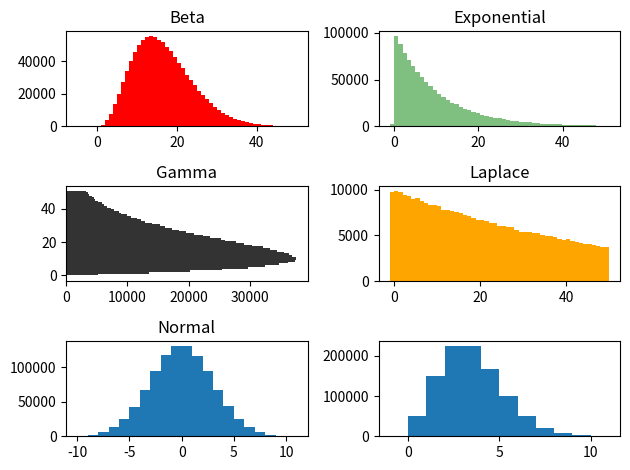

Python code for this plot:
'''
    Distributions
'''

import numpy as np
from matplotlib import pyplot as plt

# Seeding for reproducibility
np.random.seed(101)

# sampling from each of the six distributions
beta_list = np.random.beta(4,20,1000000)
exponential_list = np.random.exponential(0.1,1000000)
gamma_list = np.random.gamma(2,0.1,1000000)
laplace_list = np.random.laplace(0,0.5,1000000)
poisson_list = np.random.poisson(3,1000000)
normal_list = np.random.normal(0,3,1000000)


# plotting histograms for each of the distributions
fig, axes = plt.subplots(3,2)
axes[0,0].hist(100*beta_list, bins=55, range=(-5,50), color='r')
axes[0,0].set_title('Beta')
axes[0,1].hist(100*exponential_list, bins=51, range=(-1,51), color='g', alpha=0.5)
axes[0,1].set_title('Exponential')
axes[1,0].hist(100*gamma_list, bins=51, range=(-1,51),alpha=0.8,orientation='horizontal',color='black')
axes[1,0].set_title('Gamma')
axes[1,1].hist(100*laplace_list,histtype='bar',bins=51, range=(-1,50),color='orange')
axes[1,1].set_title('Laplace')
axes[2,0].hist(normal_list,bins=21,range=(-10,11))
axes[2,0].set_title('Normal')
axes[2,1].hist(poisson_list,bins=12,range=(-1,11))
# adjust the sub-plots to fit the titles and labels
plt.tight_layout()
# save the plot as plot.png
plt.savefig('plot.png')
# plt.show()
